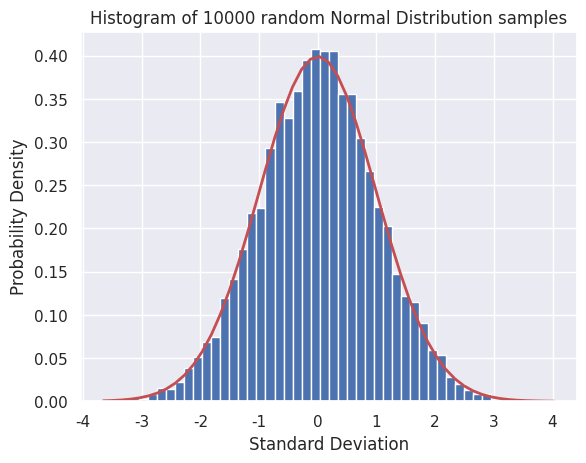

Write Python code to recreate this figure.
import numpy as np
import matplotlib.pyplot as plt
import seaborn as sns

sns.set()

# parameter settings
np.random.seed(1)
mu = 0  # mean
sigma = 1  # standard deviation
n = 10000  # number of samples

# create distribution values
normal_values = np.random.normal(mu, sigma, n)

# plot histogram
_, bins, __ = plt.hist(normal_values, 50, density=True)
plt.title(f'Histogram of {n} random Normal Distribution samples')
plt.ylabel('Probability Density')
plt.xlabel('Standard Deviation')

# plot probability density function on top of histogram
plt.plot(bins, 1/(sigma * np.sqrt(2 * np.pi)) *
         np.exp(-(bins - mu) ** 2 / (2 * sigma ** 2)),
         linewidth=2, color='r')
plt.show()
